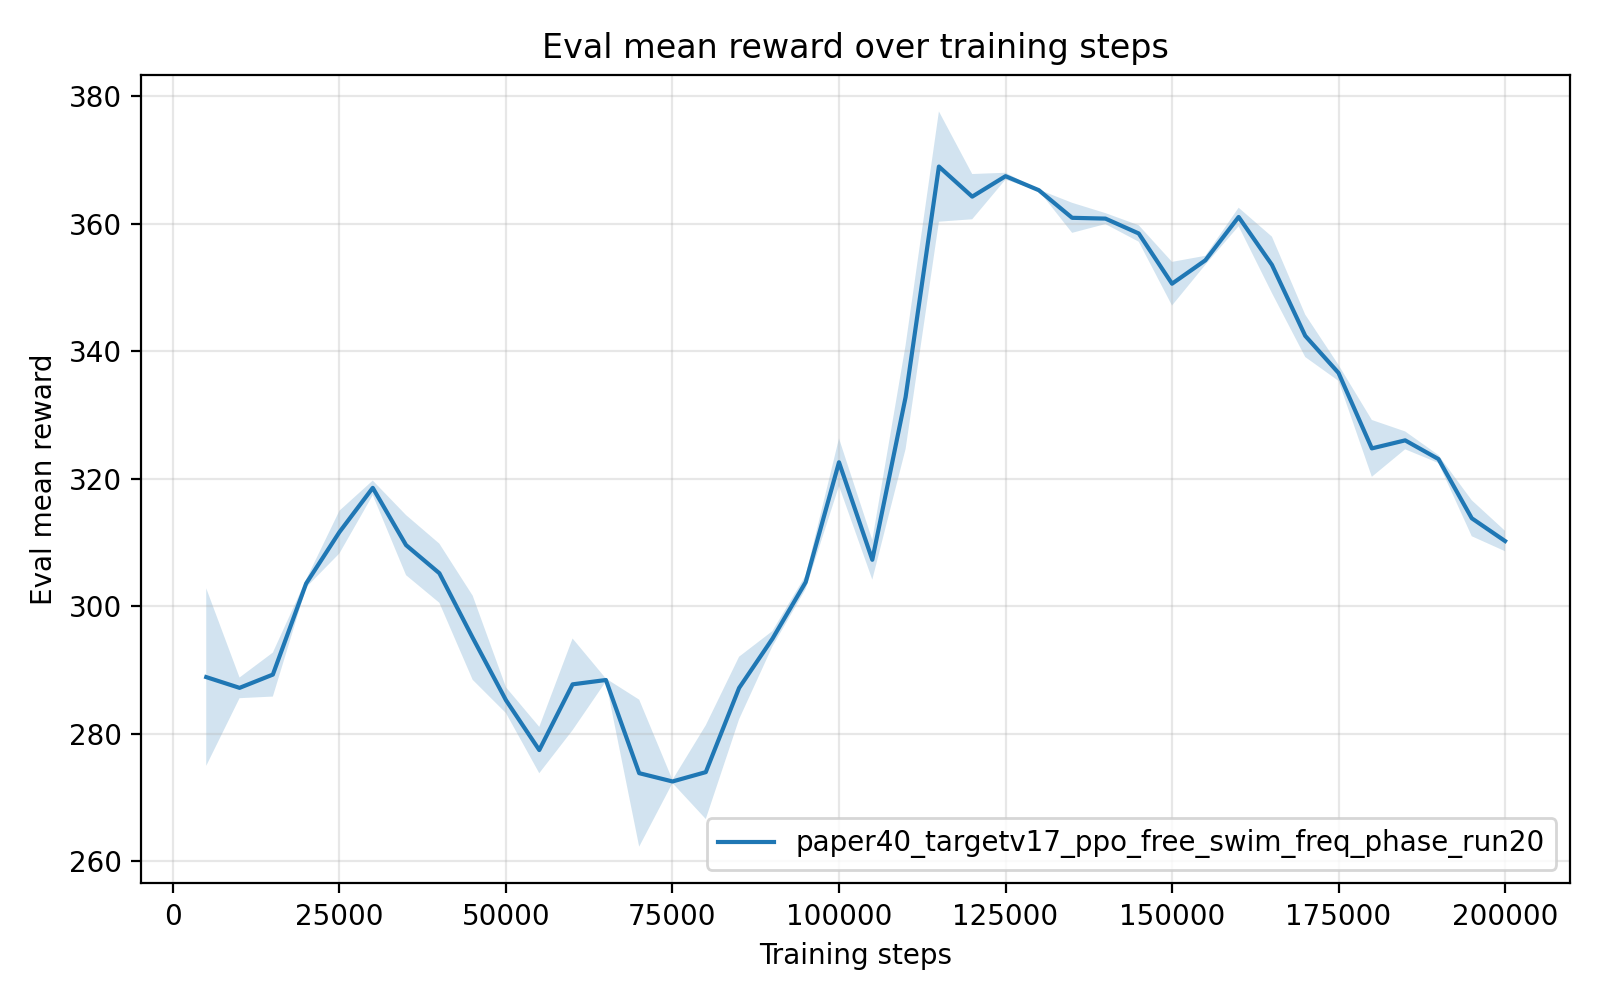

Values plotted in this chart, from the file beside it:
timesteps, mean_reward, std_reward, min_reward, max_reward
5.000000000000000000e+03, 2.888714840000000095e+02, 1.392259075781645805e+01, 2.817848000000000184e+02, 3.167163639999999987e+02
1.000000000000000000e+04, 2.871831745999999725e+02, 1.618690615042852610e+00, 2.839458020000000147e+02, 2.879949389999999880e+02
1.500000000000000000e+04, 2.892667287999999530e+02, 3.448066549595306896e+00, 2.823711420000000203e+02, 2.910746599999999944e+02
2.000000000000000000e+04, 3.035594191999999794e+02, 6.172709954862184434e-01, 3.032422799999999938e+02, 3.047937079999999810e+02
2.500000000000000000e+04, 3.116279741999999828e+02, 3.348301769165283659e+00, 3.049319199999999910e+02, 3.133850239999999872e+02
3.000000000000000000e+04, 3.185606538000000114e+02, 1.142398137918729795e+00, 3.162758719999999926e+02, 3.191346260000000257e+02
3.500000000000000000e+04, 3.095739725999999905e+02, 4.713850020883933567e+00, 3.070536450000000173e+02, 3.190001550000000066e+02
4.000000000000000000e+04, 3.051677642000000219e+02, 4.638308062329508097e+00, 3.025417229999999904e+02, 3.144389049999999770e+02
4.500000000000000000e+04, 2.950466322000000332e+02, 6.604379125848852006e+00, 2.911893430000000080e+02, 3.082427799999999820e+02
5.000000000000000000e+04, 2.852474100000000590e+02, 2.027493261957232562e+00, 2.842235590000000229e+02, 2.893022770000000037e+02
5.500000000000000000e+04, 2.774288740000000075e+02, 3.637093498087604626e+00, 2.754592509999999947e+02, 2.847013779999999770e+02
6.000000000000000000e+04, 2.877357657999999674e+02, 7.189946035453577800e+00, 2.733608409999999935e+02, 2.916950820000000135e+02
6.500000000000000000e+04, 2.884161846000000082e+02, 2.319178905169569371e-01, 2.881930179999999950e+02, 2.888656669999999735e+02
7.000000000000000000e+04, 2.738001590000000078e+02, 1.153187797634751455e+01, 2.672355160000000183e+02, 2.968490039999999794e+02
7.500000000000000000e+04, 2.724982917999999472e+02, 2.502813910448756229e-01, 2.723682430000000068e+02, 2.729986329999999839e+02
8.000000000000000000e+04, 2.739627690000000371e+02, 7.353471361479551938e+00, 2.701022039999999720e+02, 2.886684819999999831e+02
8.500000000000000000e+04, 2.871650858000000426e+02, 4.905603915276546267e+00, 2.773541950000000043e+02, 2.896446109999999976e+02
9.000000000000000000e+04, 2.948797227999999677e+02, 1.206245154559439259e+00, 2.924672340000000190e+02, 2.954854559999999992e+02
9.500000000000000000e+04, 3.037718515999999909e+02, 1.073025838812203370e+00, 3.032079430000000002e+02, 3.059177159999999844e+02
1.000000000000000000e+05, 3.225764717999999789e+02, 3.727793506049237759e+00, 3.151552270000000249e+02, 3.246777159999999753e+02
1.050000000000000000e+05, 3.072737031999999999e+02, 3.113451710742555445e+00, 3.056570590000000038e+02, 3.134981329999999957e+02
1.100000000000000000e+05, 3.328022680000000264e+02, 8.149271435798985053e+00, 3.165327149999999961e+02, 3.372165110000000254e+02
1.150000000000000000e+05, 3.689630786000000171e+02, 8.648911208713604637e+00, 3.517162480000000073e+02, 3.737312440000000038e+02
1.200000000000000000e+05, 3.642440669999999727e+02, 3.549018727176115995e+00, 3.622324290000000246e+02, 3.713079070000000002e+02
1.250000000000000000e+05, 3.674531404000000521e+02, 5.374192932162270564e-01, 3.664397880000000214e+02, 3.678284189999999967e+02
1.300000000000000000e+05, 3.652542784000000324e+02, 8.696573455929930418e-02, 3.650868340000000103e+02, 3.653131569999999897e+02
1.350000000000000000e+05, 3.609227998000000071e+02, 2.356643582160570016e+00, 3.596321800000000053e+02, 3.656236160000000268e+02
1.400000000000000000e+05, 3.607997104000000377e+02, 8.619185750045179617e-01, 3.603626449999999863e+02, 3.625235359999999787e+02
1.450000000000000000e+05, 3.584661133999999834e+02, 1.292702133057976877e+00, 3.578124139999999898e+02, 3.610514239999999972e+02
1.500000000000000000e+05, 3.505848111999999901e+02, 3.424171262407613270e+00, 3.487710559999999873e+02, 3.574323449999999980e+02
1.550000000000000000e+05, 3.542543560000000298e+02, 7.082139308500033925e-01, 3.537680219999999736e+02, 3.555964700000000107e+02
1.600000000000000000e+05, 3.610538837999999373e+02, 1.455276422871120579e+00, 3.581470850000000041e+02, 3.619235980000000268e+02
1.650000000000000000e+05, 3.535399495999999999e+02, 4.425505612013722612e+00, 3.512715969999999857e+02, 3.623897319999999809e+02
1.700000000000000000e+05, 3.424069075999999541e+02, 3.325445785457009418e+00, 3.407360969999999725e+02, 3.490577829999999722e+02
1.750000000000000000e+05, 3.365873042000000055e+02, 1.251926798400686991e+00, 3.359318620000000237e+02, 3.390909720000000220e+02
1.800000000000000000e+05, 3.247503221999999710e+02, 4.456423929283103824e+00, 3.225046449999999822e+02, 3.336631510000000276e+02
1.850000000000000000e+05, 3.260110081999999920e+02, 1.401192075151076688e+00, 3.232087310000000002e+02, 3.267352750000000015e+02
1.900000000000000000e+05, 3.230764304000000493e+02, 6.234370695050468481e-01, 3.227545259999999985e+02, 3.243232600000000048e+02
1.950000000000000000e+05, 3.137905632000000651e+02, 2.821171263171895038e+00, 3.123050170000000207e+02, 3.194323709999999892e+02
2.000000000000000000e+05, 3.102171979999999962e+02, 1.599977827079481996e+00, 3.092929510000000164e+02, 3.134145369999999957e+02
